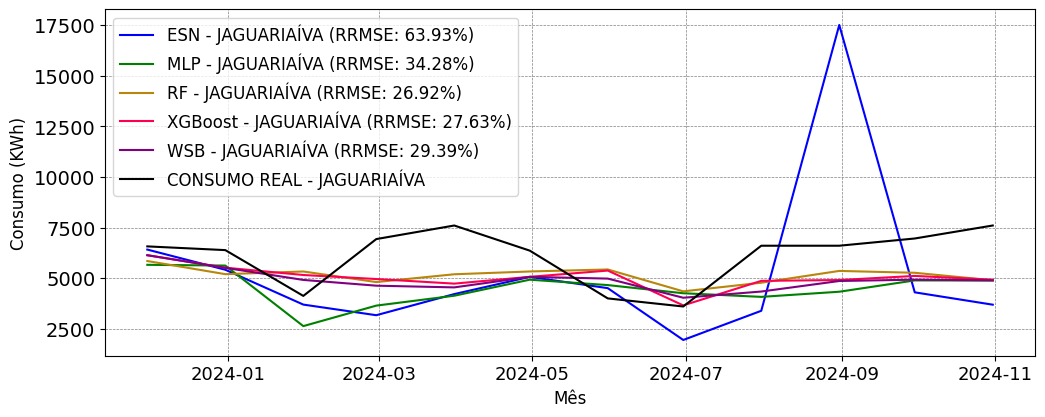

Source data for this figure (header and first rows):
; MAPE; RRMSE
ESN; 0.4246; 0.6393
MLP; 0.2922; 0.3428
RF; 0.2504; 0.2692
XGBoost; 0.2347; 0.2763
WSB; 0.2462; 0.2939
